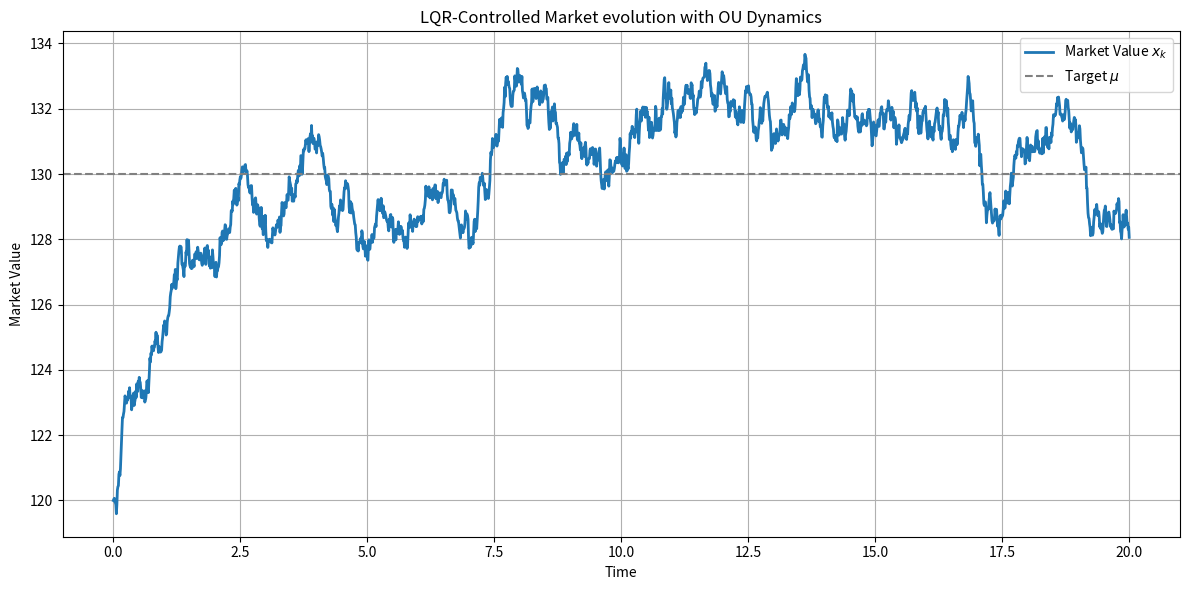
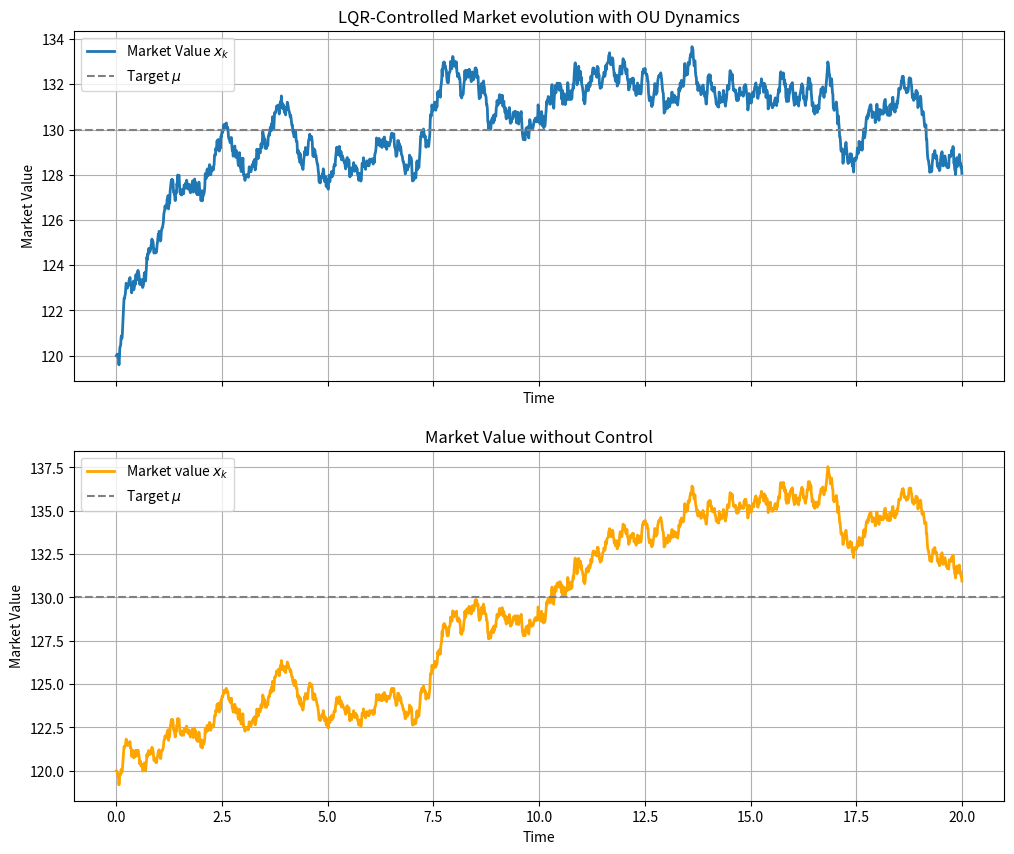
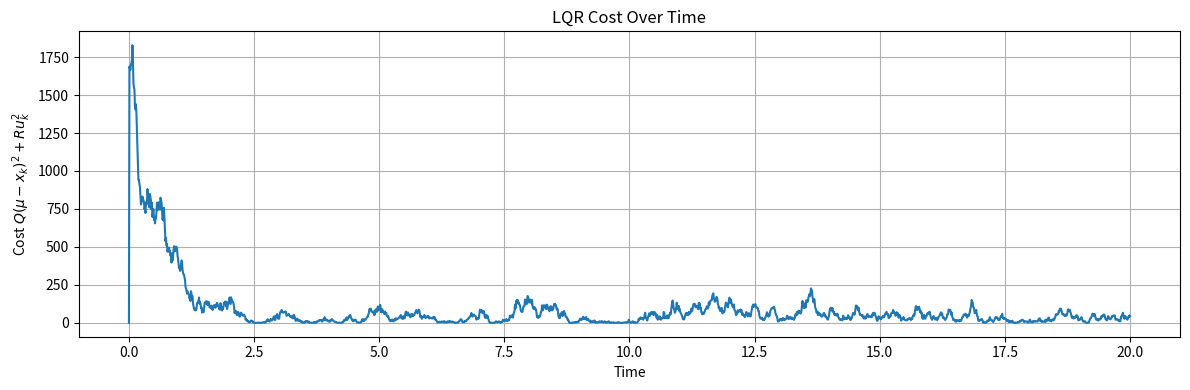
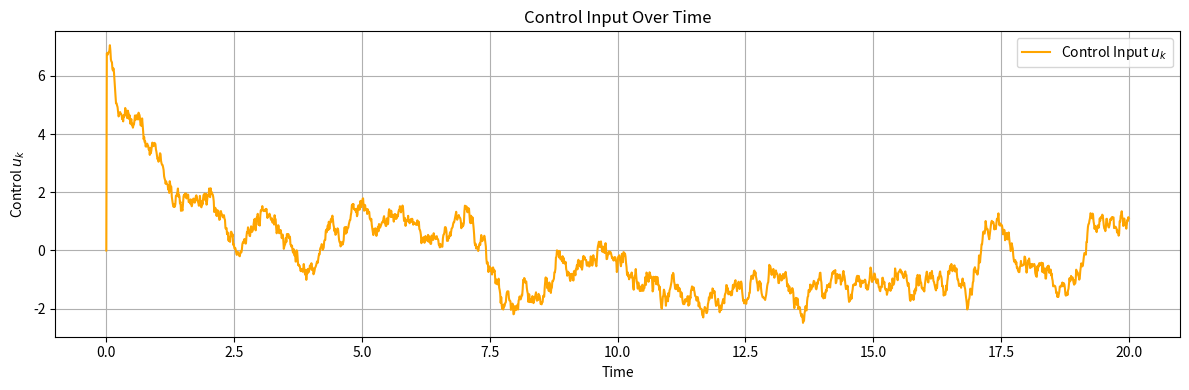

Reproduce these figures in Python, in order.
# LQR Trading Strategy Simulation
# This code simulates a trading strategy using Linear Quadratic Regulator (LQR) control. 
# Also compares the market evolution with the mean reversion and with the controlled mean reversion.
""" import numpy as np
import matplotlib.pyplot as plt

# --- Simulation Parameters ---
T = 10.0              # total time
dt = 0.01             # time step
N = int(T / dt)       # number of steps
time = np.linspace(0, T, N)

# --- Model Parameters ---
theta = 0.1           # mean-reversion rate
mu = 100.0            # target portfolio value
sigma = 2.0           # noise strength
R = 100               # control cost
Q = 10              # state deviation cost

# --- Transformed equation coefficients ---
a = 1 - theta * dt    # equivalent to Euler discretization of -theta*(mu - x)
b = -dt

# --- Solve Discrete-Time Riccati Equation for scalar system ---
P = Q
for _ in range(1000):  # Iterate until convergence
    P = Q + a**2 * P - (a * b * P)**2 / (R + b**2 * P)

# --- Compute LQR Gain ---
K = (a * b * P) / (R + b**2 * P)

# --- Initialization ---
x = np.zeros(N)
z = np.zeros(N)           # z_k = mu - x_k
u = np.zeros(N)
cost = np.zeros(N)

x[0] = 120.0              # Initial portfolio value
z[0] = mu - x[0]          # Initial deviation from target

# --- Simulation Loop ---
for k in range(1, N):
    # Optimal control
    u[k] = -K * z[k-1]

    # Process noise
    w_k = np.random.normal(0, sigma * np.sqrt(dt))

    # Update z_k using transformed dynamics
    z[k] = a * z[k-1] + b * u[k] + w_k

    # Recover portfolio value
    x[k] = mu - z[k]

    # Cost at time step
    cost[k] = Q * z[k-1]**2 + R * u[k]**2

# --- Plot Portfolio Value ---
plt.figure(figsize=(12, 6))
plt.plot(time, x, label='Portfolio Value $x_k$', linewidth=2)
plt.axhline(mu, color='gray', linestyle='--', label='Target $\\mu$')
plt.title("LQR-Controlled Portfolio with Transformed OU Dynamics")
plt.xlabel("Time")
plt.ylabel("Portfolio Value")
plt.legend()
plt.grid(True)
plt.tight_layout()
plt.show()

# --- Plot Cost Over Time ---
plt.figure(figsize=(12, 4))
plt.plot(time, cost, label='Instantaneous Cost')
plt.title("LQR Cost Over Time")
plt.xlabel("Time")
plt.ylabel("Cost $Q(\mu - x_k)^2 + R u_k^2$")
plt.grid(True)
plt.tight_layout()
plt.show()
 """


# Re-import necessary libraries after environment reset
import numpy as np
import matplotlib.pyplot as plt

# --- Simulation Parameters ---
T = 20.0              # total time
dt = 0.01             # time step
N = int(T / dt)       # number of steps
time = np.linspace(0, T, N)

# --- Model Parameters ---
theta = 0.15           # mean-reversion rate
mu = 130.0            # target portfolio value
sigma = 2.0           # noise strength
R = 15                # control cost
Q = 10                # state deviation cost

# --- Transformed equation coefficients ---
a = 1 - theta * dt    # Euler discretization
b = -dt

# --- Solve Discrete-Time Riccati Equation for scalar system ---
P = Q
for _ in range(1000):  # Iterate until convergence
    P = Q + a**2 * P - (a * b * P)**2 / (R + b**2 * P)

# --- Compute LQR Gain ---
K = (a * b * P) / (R + b**2 * P)

# --- Initialization ---
x = np.zeros(N)
z = np.zeros(N)           # z_k = mu - x_k
u = np.zeros(N)
cost = np.zeros(N)
z_no_control = np.zeros(N)
x_no_control = np.zeros(N)

x[0] = 120.0              # Initial portfolio value
z[0] = mu - x[0]          # Initial deviation from target
z_no_control[0] = z[0]  # Initial value for no control case
x_no_control[0] = x[0]  # Initial portfolio value for no control case

# --- Simulation Loop ---
for k in range(1, N):
    # Optimal control
    u[k] = -K * z[k-1]

    # Process noise
    w_k = np.random.normal(0, sigma * np.sqrt(dt))

    # Update z_k using transformed dynamics
    z[k] = a * z[k-1] + b * u[k] + w_k  # Adjusted for previous control input

    z_no_control[k] = a * z_no_control[k-1] + w_k  # No control case

    # Recover portfolio value
    x[k] = mu - z[k]

    x_no_control[k] = mu - z_no_control[k]  # No control case

    # Cost at time step
    cost[k] = Q * z[k-1]**2 + R * u[k]**2

# --- Plot Portfolio Value ---
plt.figure(figsize=(12, 6))
plt.plot(time, x, label='Market Value $x_k$', linewidth=2)
plt.axhline(mu, color='gray', linestyle='--', label='Target $\\mu$')
plt.title("LQR-Controlled Market evolution with OU Dynamics")
plt.xlabel("Time")
plt.ylabel("Market Value")
plt.legend()
plt.grid(True)
plt.tight_layout()
plt.show()

# Create subplots
fig, ax = plt.subplots(2, 1, figsize=(12, 10), sharex=True)

# --- Plot 1: Portfolio Value ---
ax[0].plot(time, x, label='Market Value $x_k$', linewidth=2)
ax[0].axhline(mu, color='gray', linestyle='--', label='Target $\\mu$')
ax[0].set_title("LQR-Controlled Market evolution with OU Dynamics")
ax[0].set_xlabel("Time")
ax[0].set_ylabel("Market Value")
ax[0].legend()
ax[0].grid(True)

# --- Plot 2: (Example) Control Input ---
ax[1].plot(time, x_no_control, label='Market value $x_k$', color='orange', linewidth=2)
ax[1].axhline(mu, color='gray', linestyle='--', label='Target $\\mu$')
ax[1].set_xlabel("Time")
ax[1].set_ylabel("Market Value")
ax[1].set_title("Market Value without Control")
ax[1].legend()
ax[1].grid(True)



# --- Plot Cost Over Time ---
plt.figure(figsize=(12, 4))
plt.plot(time, cost, label='Instantaneous Cost')
plt.title("LQR Cost Over Time")
plt.xlabel("Time")
plt.ylabel("Cost $Q(\mu - x_k)^2 + R u_k^2$")
plt.grid(True)
plt.tight_layout()
plt.show()

# --- Plot Control Input Over Time ---
plt.figure(figsize=(12, 4))
plt.plot(time, u, label='Control Input $u_k$', color='orange')
plt.title("Control Input Over Time")
plt.xlabel("Time")
plt.ylabel("Control $u_k$")
plt.legend()
plt.grid(True)
plt.tight_layout()
plt.show()
